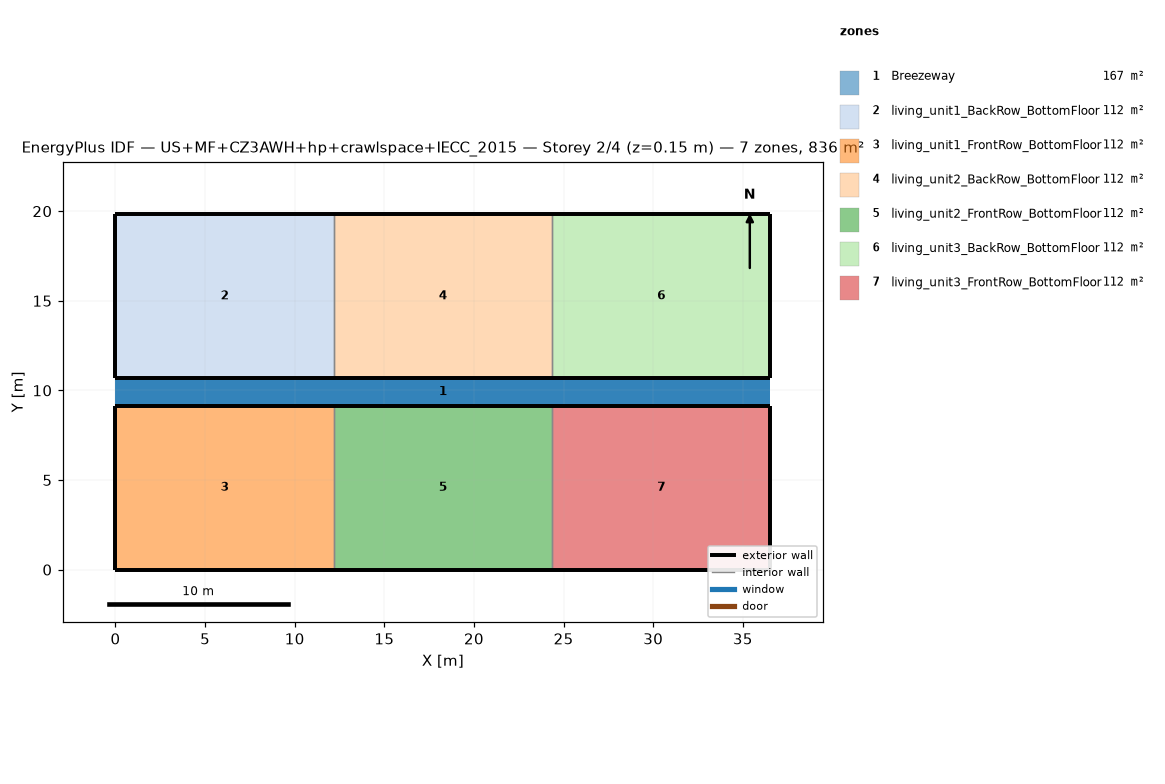
=== STOREY PLAN SPEC (per zone: floor XY polygon, exterior-wall plan segments, windows/doors) ===
zone 1: Breezeway  (167.0 m²)
  floor: (36.54, 9.16) (0.00, 9.16) (0.00, 10.68) (36.54, 10.68)
  floor: (36.54, 9.16) (0.00, 9.16) (0.00, 10.68) (36.54, 10.68)
  floor: (36.54, 9.16) (0.00, 9.16) (0.00, 10.68) (36.54, 10.68)
zone 2: living_unit1_BackRow_BottomFloor  (111.5 m²)
  floor: (12.18, 10.68) (0.00, 10.68) (0.00, 19.84) (12.18, 19.84)
  exterior wall: (0.00, 10.68) – (12.18, 10.68)  [12.2 m]
  exterior wall: (12.18, 19.84) – (0.00, 19.84)  [12.2 m]
  exterior wall: (0.00, 19.84) – (0.00, 10.68)  [9.2 m]
  interior walls: 1
zone 3: living_unit1_FrontRow_BottomFloor  (111.5 m²)
  floor: (12.18, 0.00) (0.00, 0.00) (0.00, 9.16) (12.18, 9.16)
  exterior wall: (0.00, 0.00) – (12.18, 0.00)  [12.2 m]
  exterior wall: (12.18, 9.16) – (0.00, 9.16)  [12.2 m]
  exterior wall: (0.00, 9.16) – (0.00, 0.00)  [9.2 m]
  interior walls: 1
zone 4: living_unit2_BackRow_BottomFloor  (111.5 m²)
  floor: (24.36, 10.68) (12.18, 10.68) (12.18, 19.84) (24.36, 19.84)
  exterior wall: (12.18, 10.68) – (24.36, 10.68)  [12.2 m]
  exterior wall: (24.36, 19.84) – (12.18, 19.84)  [12.2 m]
  interior walls: 2
zone 5: living_unit2_FrontRow_BottomFloor  (111.5 m²)
  floor: (24.36, 0.00) (12.18, 0.00) (12.18, 9.16) (24.36, 9.16)
  exterior wall: (12.18, 0.00) – (24.36, 0.00)  [12.2 m]
  exterior wall: (24.36, 9.16) – (12.18, 9.16)  [12.2 m]
  interior walls: 2
zone 6: living_unit3_BackRow_BottomFloor  (111.5 m²)
  floor: (36.54, 10.68) (24.36, 10.68) (24.36, 19.84) (36.54, 19.84)
  exterior wall: (24.36, 10.68) – (36.54, 10.68)  [12.2 m]
  exterior wall: (36.54, 10.68) – (36.54, 19.84)  [9.2 m]
  exterior wall: (36.54, 19.84) – (24.36, 19.84)  [12.2 m]
  interior walls: 1
zone 7: living_unit3_FrontRow_BottomFloor  (111.5 m²)
  floor: (36.54, 0.00) (24.36, 0.00) (24.36, 9.16) (36.54, 9.16)
  exterior wall: (24.36, 0.00) – (36.54, 0.00)  [12.2 m]
  exterior wall: (36.54, 0.00) – (36.54, 9.16)  [9.2 m]
  exterior wall: (36.54, 9.16) – (24.36, 9.16)  [12.2 m]
  interior walls: 1

=== DERIVED (storey summary) ===
Building: US+MF+CZ3AWH+hp+crawlspace+IECC_2015
Storey: 2 of 4  (floor level z = 0.15 m)
Storey gross floor area: 836.2 m²
Zones on this storey: 7
  - Breezeway: floor 167.0 m²
  - living_unit1_BackRow_BottomFloor: floor 111.5 m²; exterior wall 33.5 m (86.9 m²); WWR 0.0%
  - living_unit1_FrontRow_BottomFloor: floor 111.5 m²; exterior wall 33.5 m (86.9 m²); WWR 0.0%
  - living_unit2_BackRow_BottomFloor: floor 111.5 m²; exterior wall 24.4 m (63.1 m²); WWR 0.0%
  - living_unit2_FrontRow_BottomFloor: floor 111.5 m²; exterior wall 24.4 m (63.1 m²); WWR 0.0%
  - living_unit3_BackRow_BottomFloor: floor 111.5 m²; exterior wall 33.5 m (86.9 m²); WWR 0.0%
  - living_unit3_FrontRow_BottomFloor: floor 111.5 m²; exterior wall 33.5 m (86.9 m²); WWR 0.0%
Zone adjacency (shared interzone walls):
  - living_unit1_BackRow_BottomFloor ↔ living_unit2_BackRow_BottomFloor
  - living_unit1_FrontRow_BottomFloor ↔ living_unit2_FrontRow_BottomFloor
  - living_unit2_BackRow_BottomFloor ↔ living_unit3_BackRow_BottomFloor
  - living_unit2_FrontRow_BottomFloor ↔ living_unit3_FrontRow_BottomFloor